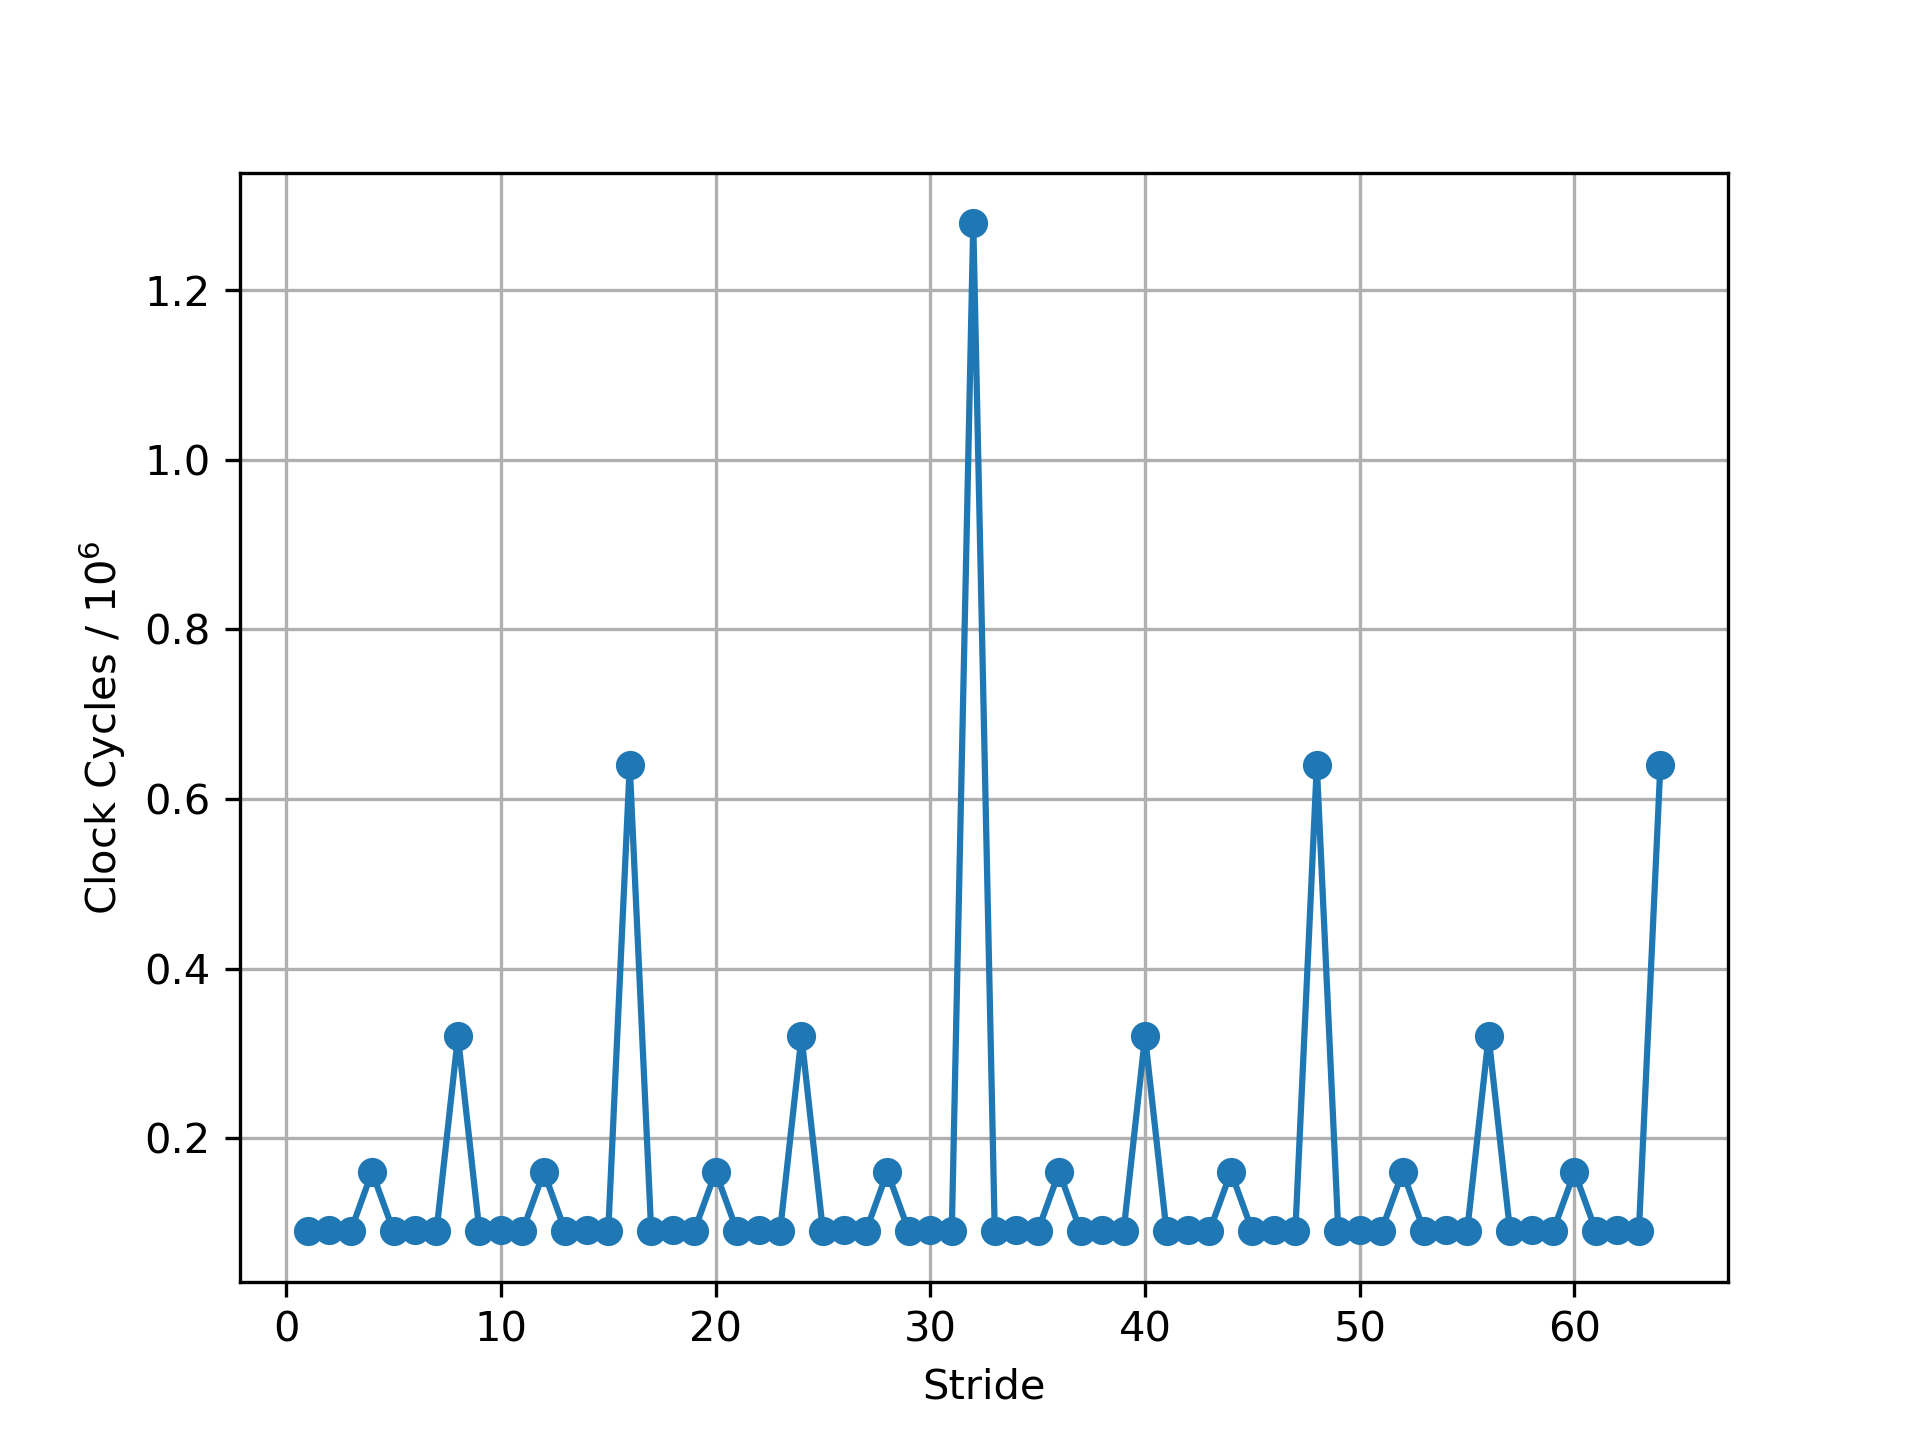

Data behind this chart, as committed beside it:
1, 90328.000000
2, 92200
3, 90328
4, 160205
5, 90328
6, 92200
7, 90328
8, 319999
9, 90328
10, 92200
11, 90328
12, 160205
13, 90328
14, 92200
15, 90328
16, 639702
17, 90328
18, 92200
19, 90328
20, 160205
21, 90328
22, 92200
23, 90328
24, 319999
25, 90328
26, 92200
27, 90328
28, 160205
29, 90328
30, 92200
31, 90328
32, 1278998
33, 90328
34, 92200
35, 90328
36, 160205
37, 90328
38, 92200
39, 90328
40, 319999
41, 90328
42, 92200
43, 90328
44, 160205
45, 90328
46, 92200
47, 90328
48, 639702
49, 90328
50, 92200
51, 90328
52, 160205
53, 90328
54, 92200
55, 90328
56, 319999
57, 90328
58, 92200
59, 90328
60, 160205
61, 90328
... 3 more rows
